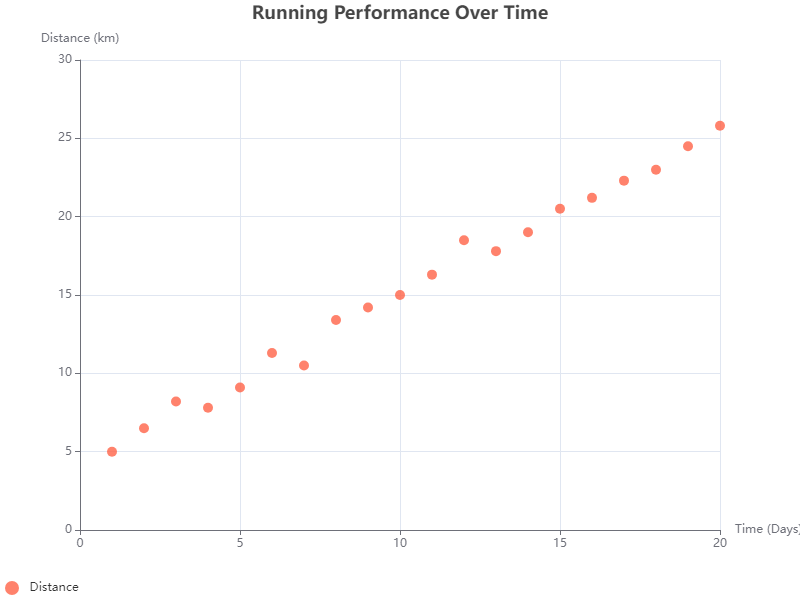

Data behind this chart, as committed beside it:
Time, Distance
1, 5
2, 6.5
3, 8.2
4, 7.8
5, 9.1
6, 11.3
7, 10.5
8, 13.4
9, 14.2
10, 15.0
11, 16.3
12, 18.5
13, 17.8
14, 19.0
15, 20.5
16, 21.2
17, 22.3
18, 23.0
19, 24.5
20, 25.8
